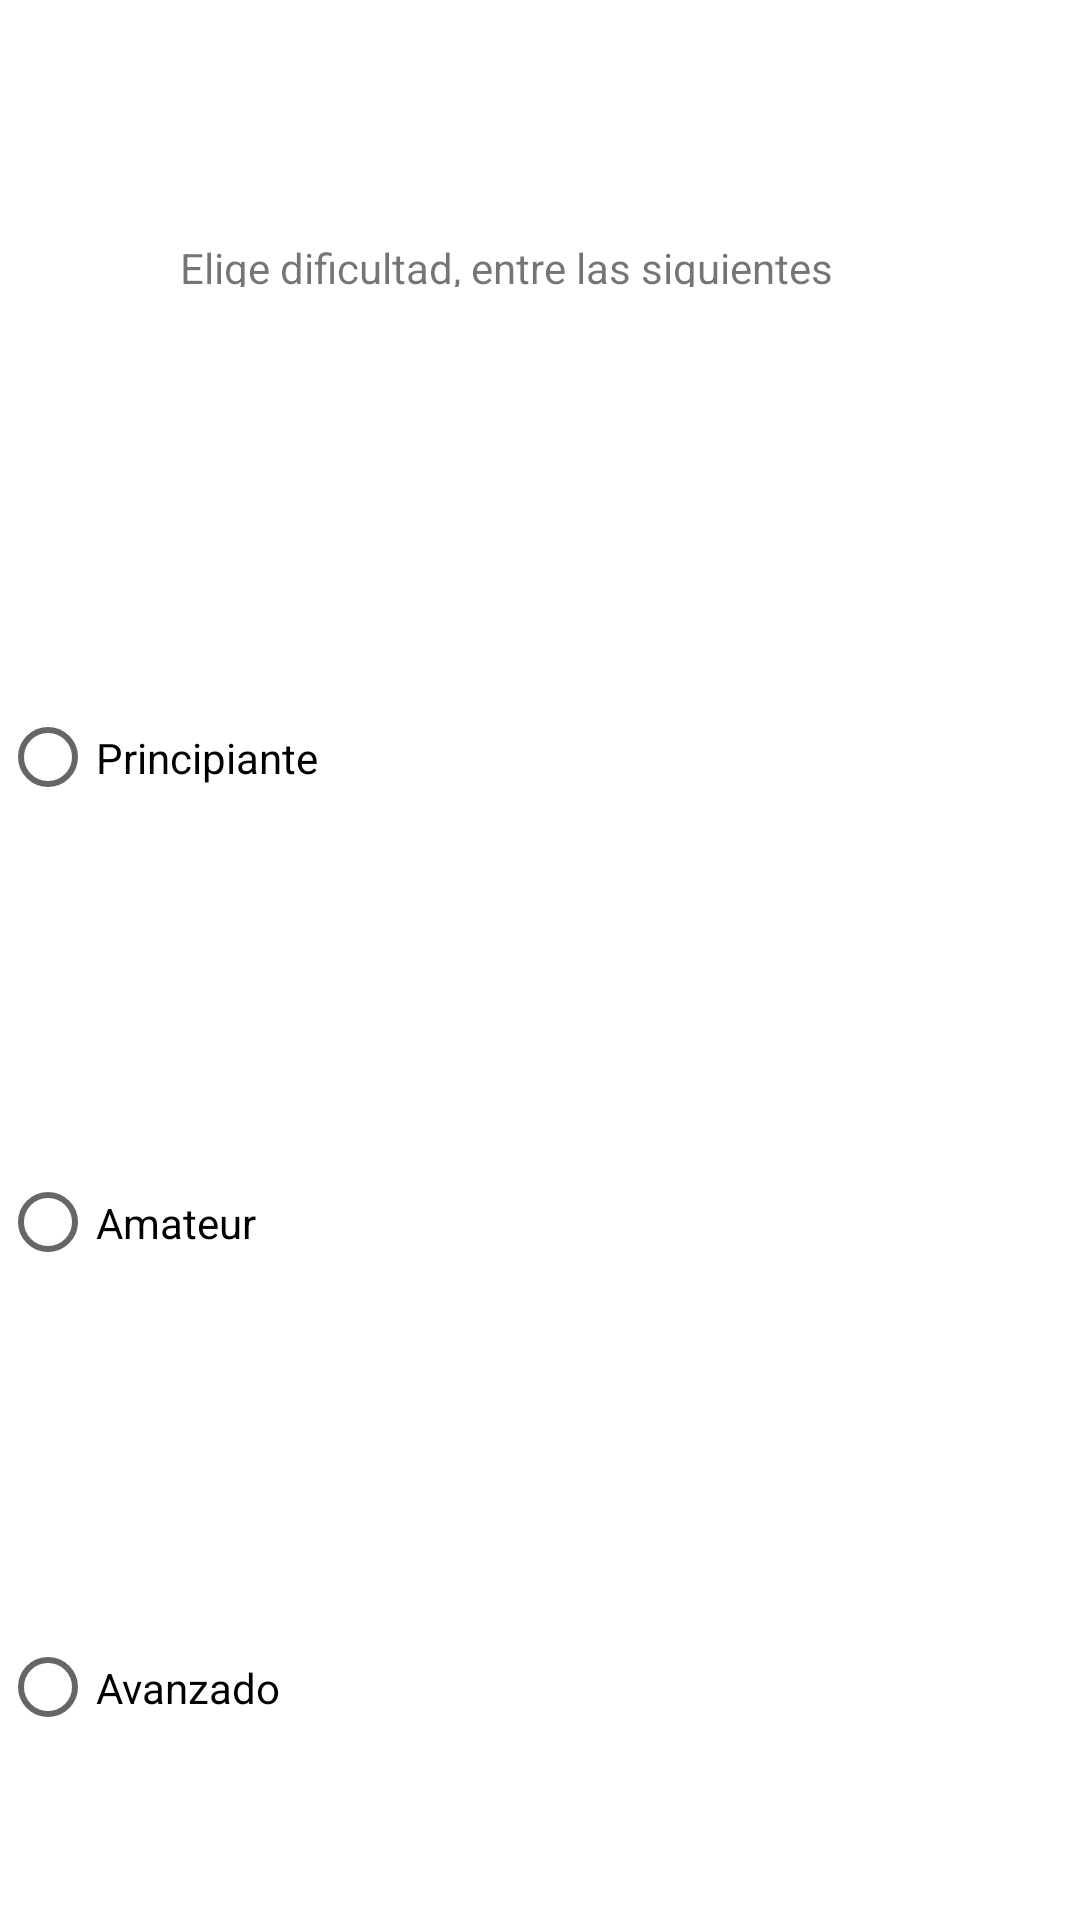

Reconstruct the res/layout file that produces this screen, plus the resources it refers to.
<!-- AndroidManifest.xml: application theme Theme.Buscaminasbeta -->
<!-- res/layout/configurate_dialog.xml -->
<?xml version="1.0" encoding="utf-8"?>
<androidx.constraintlayout.widget.ConstraintLayout
    xmlns:android="http://schemas.android.com/apk/res/android"
    xmlns:app="http://schemas.android.com/apk/res-auto"
    xmlns:tools="http://schemas.android.com/tools"
    android:layout_width="match_parent"
    android:layout_height="match_parent">

    <RadioGroup
        android:id="@+id/radioGroup"
        android:layout_width="wrap_content"
        android:layout_height="wrap_content"
        app:layout_constraintBottom_toBottomOf="parent"
        app:layout_constraintEnd_toEndOf="parent"
        app:layout_constraintStart_toStartOf="parent">

        <RadioButton
            android:id="@+id/radioButton3"
            android:layout_width="match_parent"
            android:layout_height="155dp"
            android:text="Principiante"
            />

        <RadioButton
            android:id="@+id/radioButton2"
            android:layout_width="match_parent"
            android:layout_height="155dp"
            android:text="Amateur"
            />

        <RadioButton
            android:id="@+id/radioButton"
            android:layout_width="433dp"
            android:layout_height="155dp"
            android:text="Avanzado" />


    </RadioGroup>

    <TextView
        android:id="@+id/textView"
        android:layout_width="240dp"
        android:layout_height="16dp"
        android:text="Elige dificultad, entre las siguientes opciones "
        app:layout_constraintBottom_toTopOf="@+id/radioGroup"
        app:layout_constraintEnd_toEndOf="parent"
        app:layout_constraintStart_toStartOf="parent"
        app:layout_constraintTop_toTopOf="parent" />

</androidx.constraintlayout.widget.ConstraintLayout>
<!-- resources referenced by this layout -->
<resources>
  <style name="Theme.Buscaminasbeta" parent="Theme.MaterialComponents.DayNight.DarkActionBar">
          
          <item name="colorPrimary">@color/purple_500</item>
          <item name="colorPrimaryVariant">@color/purple_700</item>
          <item name="colorOnPrimary">@color/white</item>
          
          <item name="colorSecondary">@color/teal_200</item>
          <item name="colorSecondaryVariant">@color/teal_700</item>
          <item name="colorOnSecondary">@color/black</item>
          
          <item name="android:statusBarColor" tools:targetApi="l">?attr/colorPrimaryVariant</item>
          
      </style>
  <!-- not gathered from this repository: default colours our renderer supplied (Android Studio template values) -->
  <color name="purple_500">#FF6200EE</color>
  <color name="purple_700">#FF3700B3</color>
  <color name="teal_200">#FF03DAC5</color>
  <color name="teal_700">#FF018786</color>
  <color name="black">#FF000000</color>
  <color name="white">#FFFFFFFF</color>
</resources>
